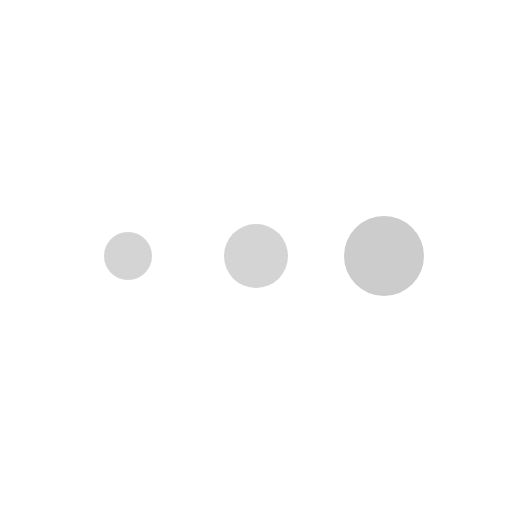
t = 0.00 s
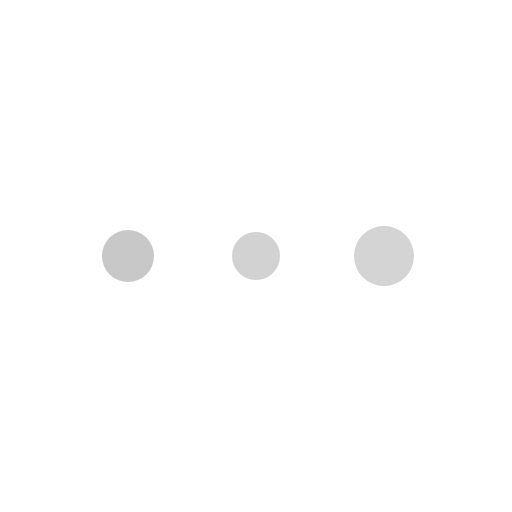
t = 0.13 s
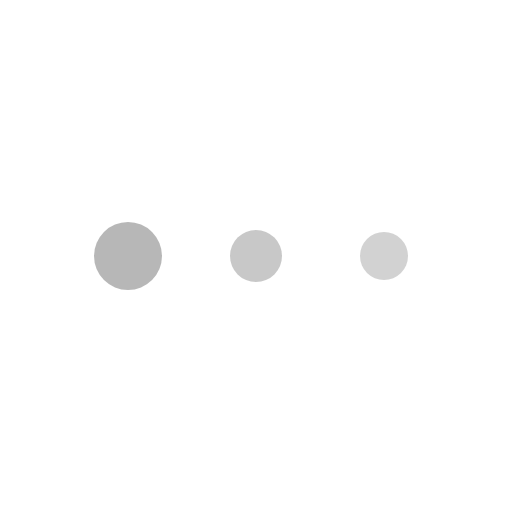
t = 0.24 s
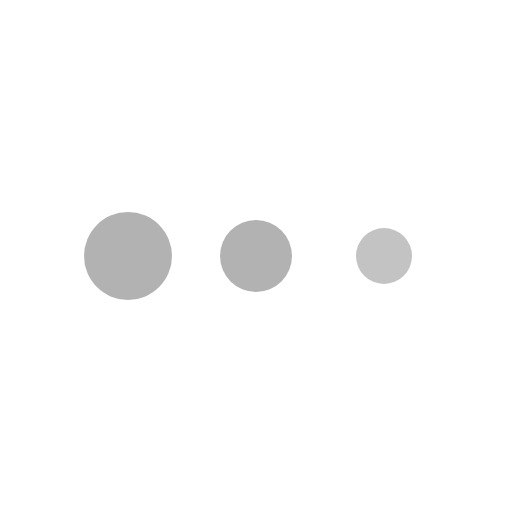
t = 0.38 s
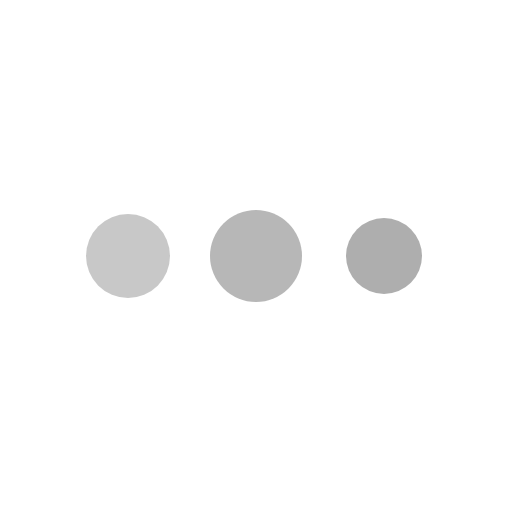
t = 0.51 s
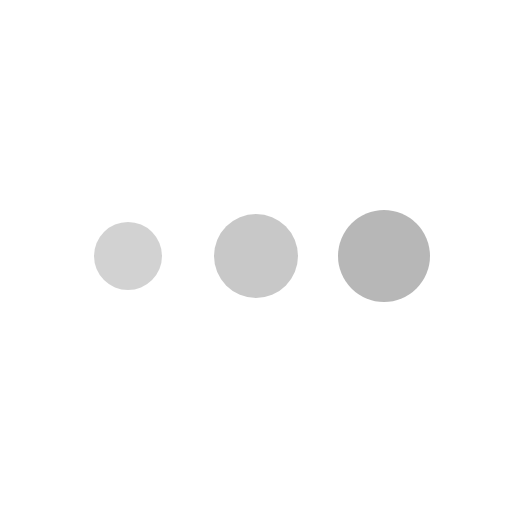
t = 0.62 s

The animated SVG that drew these frames (rendered in a browser with its animation timeline set to each time). Animation: 6 SMIL elements (animate=6); one cycle of 0.75 s, repeats indefinitely.



<svg viewBox="0 0 64 64" width="64" height="64" xmlns="http://www.w3.org/2000/svg" fill="#aaa"><g><circle cx="16" cy="32" stroke-width="0" r="4.40375"><animate attributeName="fill-opacity" dur="750ms" values=".5;.6;.8;1;.8;.6;.5;.5" repeatCount="indefinite"></animate><animate attributeName="r" dur="750ms" values="3;3;4;5;6;5;4;3" repeatCount="indefinite"></animate></circle><circle cx="32" cy="32" stroke-width="0" r="5.40375"><animate attributeName="fill-opacity" dur="750ms" values=".5;.5;.6;.8;1;.8;.6;.5" repeatCount="indefinite"></animate><animate attributeName="r" dur="750ms" values="4;3;3;4;5;6;5;4" repeatCount="indefinite"></animate></circle><circle cx="48" cy="32" stroke-width="0" r="5.59625"><animate attributeName="fill-opacity" dur="750ms" values=".6;.5;.5;.6;.8;1;.8;.6" repeatCount="indefinite"></animate><animate attributeName="r" dur="750ms" values="5;4;3;3;4;5;6;5" repeatCount="indefinite"></animate></circle></g></svg>